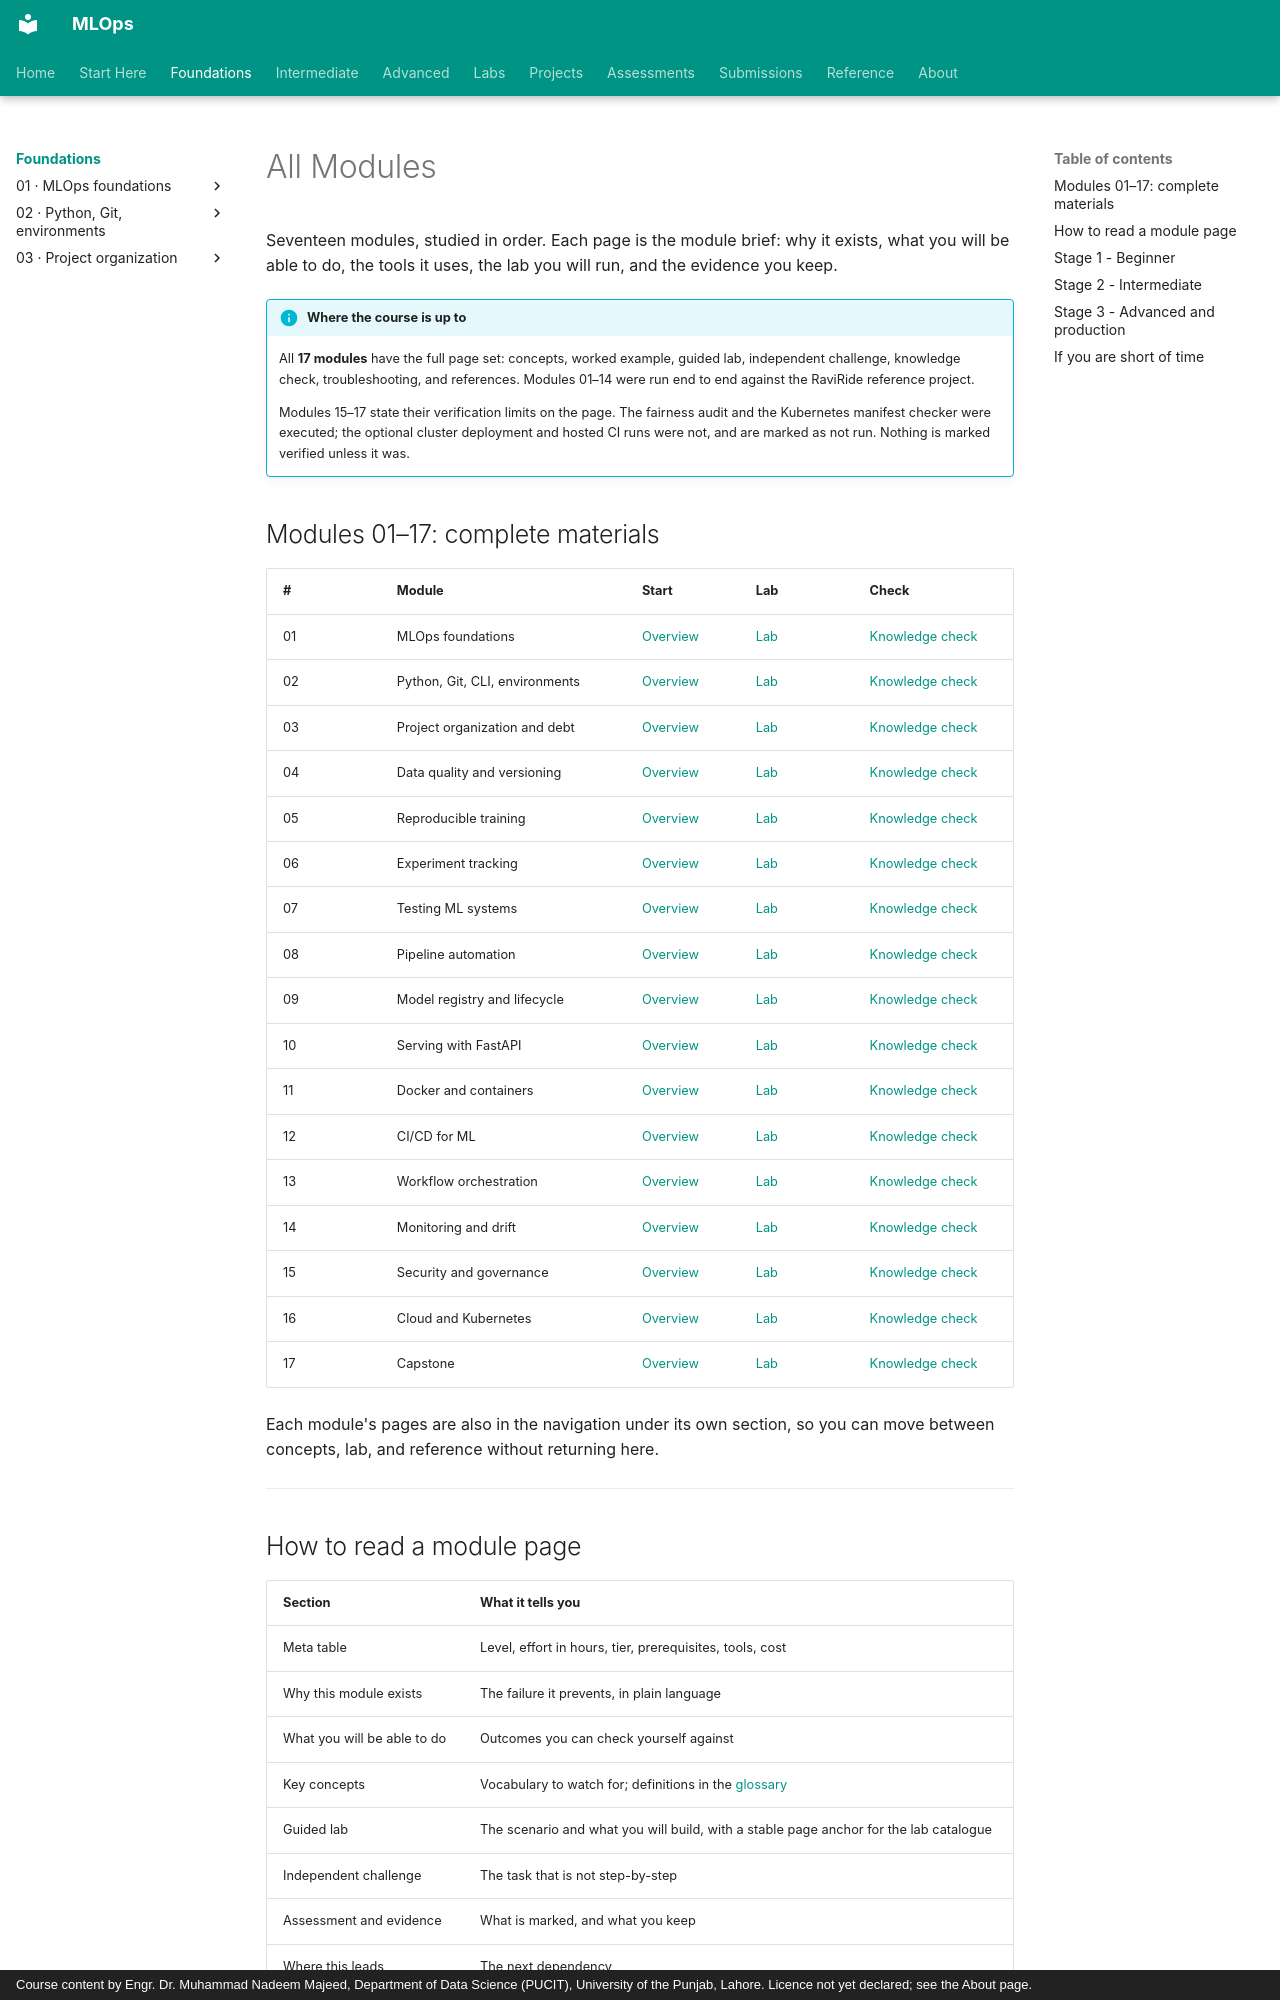

repository: nadeem-majeedch/MLOps · page: modules/index.html · generator: mkdocs · copyright: Course content by Engr. Dr. Muhammad Nadeem Majeed, Department of Data Science (PUCIT), University of the Punjab, Lahore. Licence not yet declared; see the About page.

# All Modules

Seventeen modules, studied in order. Each page is the module brief: why it exists, what you will be able to do, the tools it uses, the lab you will run, and the evidence you keep.

!!! info "Where the course is up to"
    All **17 modules** have the full page set: concepts, worked example, guided lab, independent
    challenge, knowledge check, troubleshooting, and references. Modules 01–14 were run end to
    end against the RaviRide reference project.

    Modules 15–17 state their verification limits on the page. The fairness audit and the
    Kubernetes manifest checker were executed; the optional cluster deployment and hosted CI
    runs were not, and are marked as not run. Nothing is marked verified unless it was.
